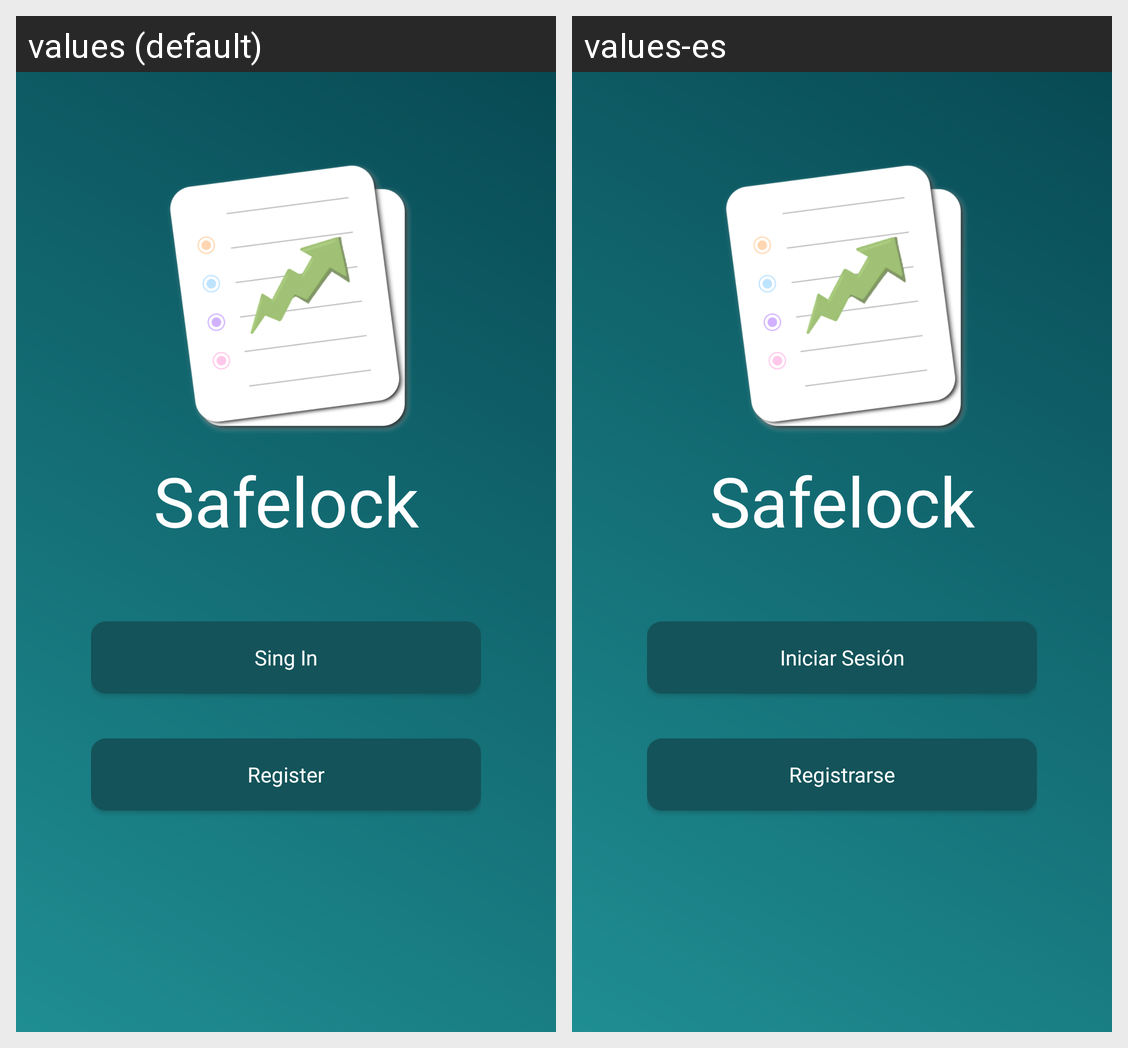

For this localized Android screen grid, give each drawn string resource with its value in every locale shown.
Android screen res/layout/start_activity.xml rendered under 2 locales, left to right: values (default), values-es. Device: Nexus 5 (rendered at 1080×1920; each locale shown at half size, 540×960, under a caption strip naming it); theme Theme.SafelockSaving.
Strings drawn on this screen, with the default value and each locale's value (text and hints the layout hard-codes, and strings that could not be matched under every locale, appear in the picture but are not listed):

app_name
  values: Safelock Savings
  values-es: Safelock Savings

loginText
  values: Sing In
  values-es: Iniciar Sesión

registerText
  values: Register
  values-es: Registrarse
